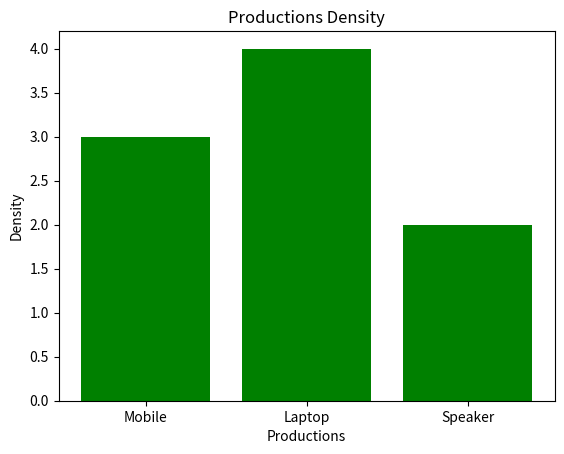

Write Python code to recreate this figure.
import matplotlib.pyplot as plt
import numpy as np

productions = ["Mobile", "Laptop", "Speaker"]
count = [3, 4, 2]
plt.bar(productions, count, color="green")
plt.title("Productions Density")
plt.xlabel("Productions")
plt.ylabel("Density")
plt.show()
